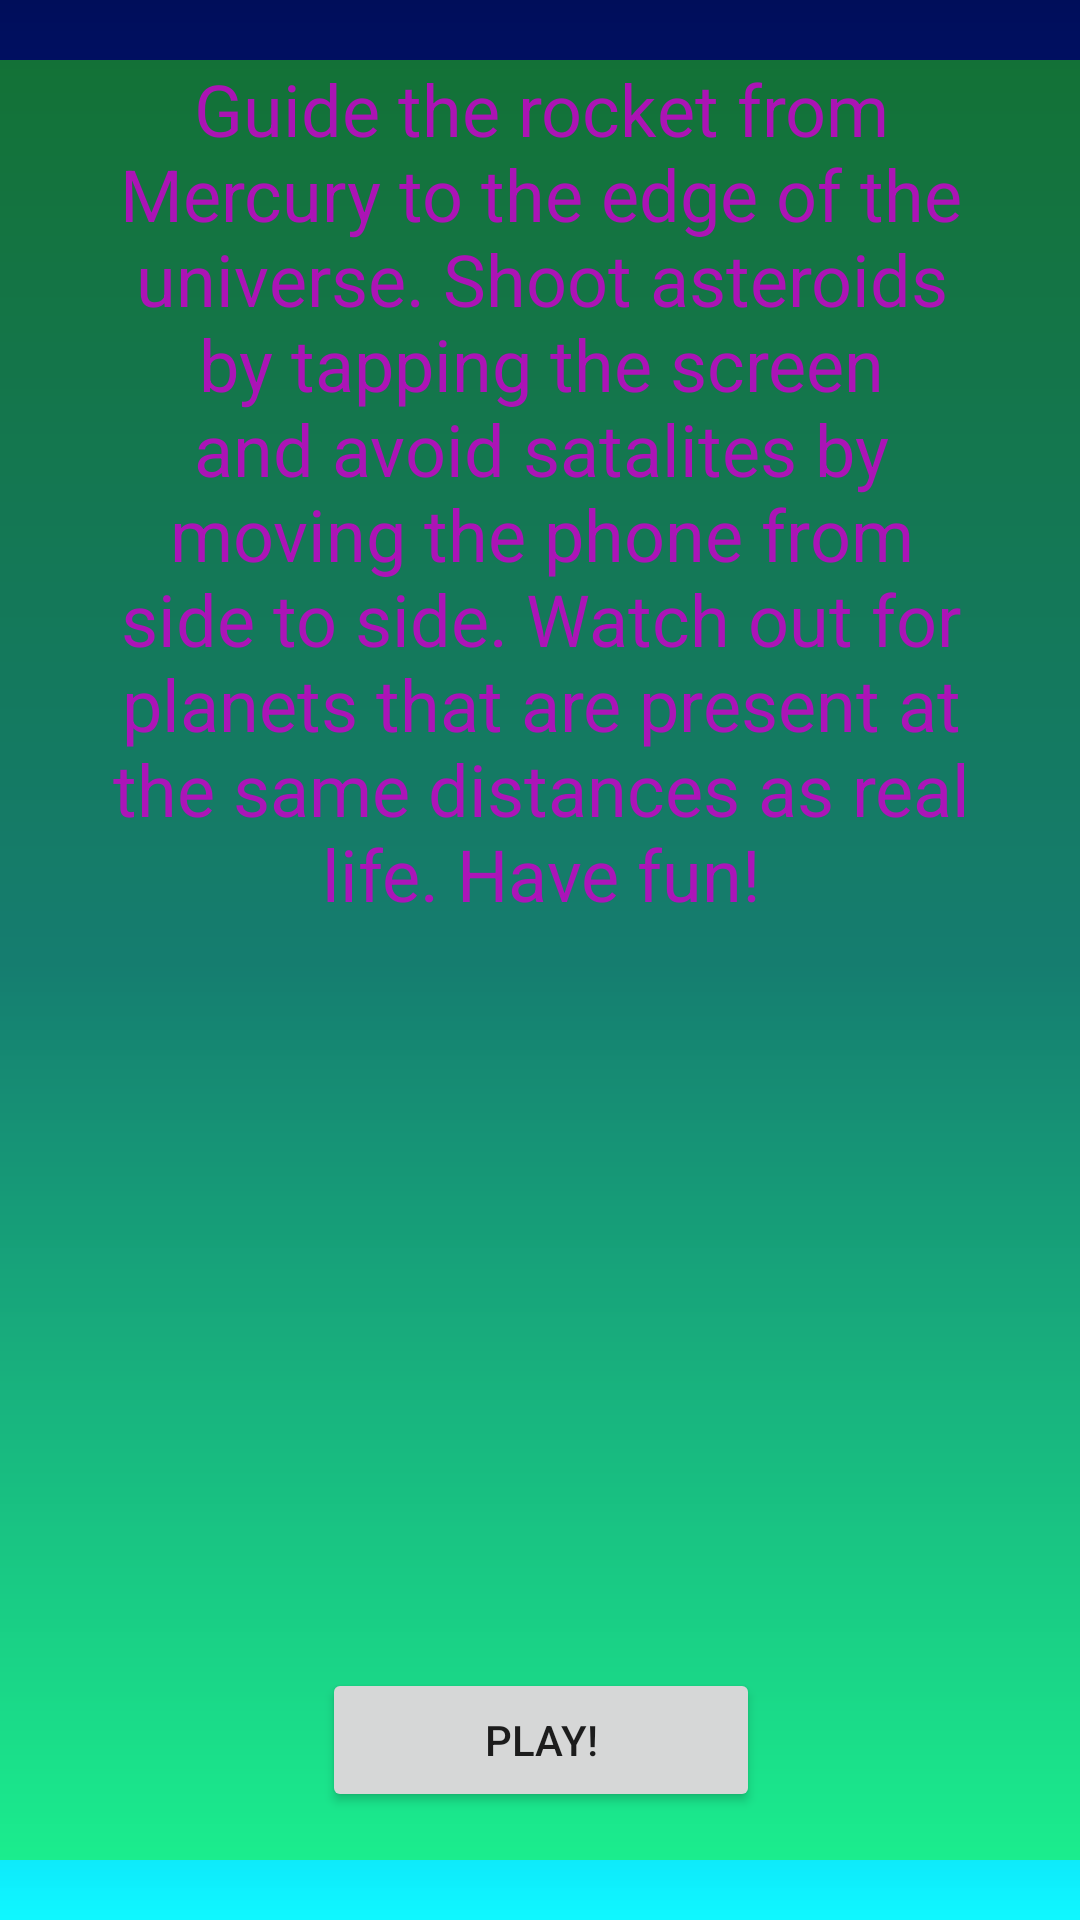

Produce the Android XML layout that renders to this screen, including the resource entries it uses.
<!-- AndroidManifest.xml: application theme Theme.RocketSpaceGame -->
<!-- res/layout/fragment_info_blank.xml -->
<?xml version="1.0" encoding="utf-8"?>

<androidx.constraintlayout.widget.ConstraintLayout xmlns:android="http://schemas.android.com/apk/res/android"
    xmlns:app="http://schemas.android.com/apk/res-auto"
    xmlns:tools="http://schemas.android.com/tools"
    android:id="@+id/frameLayout3"
    android:layout_width="match_parent"
    android:layout_height="match_parent"
    android:background="@drawable/main_menu_gradient"
    tools:context=".InfoBlankFragment">

    <androidx.constraintlayout.widget.ConstraintLayout
        android:id="@+id/enterDetailCard"
        android:layout_width="400dp"
        android:layout_height="600dp"
        android:background="#702CEE00"
        app:layout_constraintBottom_toBottomOf="parent"
        app:layout_constraintEnd_toEndOf="parent"
        app:layout_constraintHorizontal_bias="0.5"
        app:layout_constraintStart_toStartOf="parent"
        app:layout_constraintTop_toTopOf="parent">

        <Button
            android:id="@+id/BeginButton"
            android:layout_width="146dp"
            android:layout_height="48dp"
            android:layout_marginTop="536dp"
            android:layout_marginBottom="16dp"
            android:text="Play!"
            app:layout_constraintBottom_toBottomOf="parent"
            app:layout_constraintEnd_toEndOf="parent"
            app:layout_constraintHorizontal_bias="0.5"
            app:layout_constraintStart_toStartOf="parent"
            app:layout_constraintTop_toTopOf="parent" />

        <TextView
            android:id="@+id/infoLabel"
            android:layout_width="286dp"
            android:layout_height="386dp"
            android:text="Guide the rocket from Mercury to the edge of the universe. Shoot asteroids by tapping the screen and avoid satalites by moving the phone from side to side. Watch out for planets that are present at the same distances as real life. Have fun!"
            android:textAlignment="center"
            android:textColor="#EBB90CBF"
            android:textSize="24sp"
            app:layout_constraintEnd_toEndOf="parent"
            app:layout_constraintHorizontal_bias="0.5"
            app:layout_constraintStart_toStartOf="parent"
            tools:layout_editor_absoluteY="75dp" />

    </androidx.constraintlayout.widget.ConstraintLayout>
</androidx.constraintlayout.widget.ConstraintLayout>
<!-- resources referenced by this layout -->
<resources>
  <!-- drawable main_menu_gradient (drawable) -->
  <?xml version="1.0" encoding="utf-8"?>
  
  <shape xmlns:android="http://schemas.android.com/apk/res/android">
  
      <gradient
          android:type="linear"
          android:angle="270"
          android:startColor="#000E5A"
          android:centerColor="#0323C6"
          android:endColor="#F000F7FF"
  
          >
  
  
  
  
  
      </gradient>
  
  </shape>
  <style name="Theme.RocketSpaceGame" parent="Theme.MaterialComponents.DayNight.DarkActionBar">
          
          <item name="colorPrimary">@color/purple_500</item>
          <item name="colorPrimaryVariant">@color/purple_700</item>
          <item name="colorOnPrimary">@color/white</item>
          
          <item name="colorSecondary">@color/teal_200</item>
          <item name="colorSecondaryVariant">@color/teal_700</item>
          <item name="colorOnSecondary">@color/black</item>
          
          <item name="android:statusBarColor" tools:targetApi="l">?attr/colorPrimaryVariant</item>
          
      </style>
  <!-- not gathered from this repository: default colours our renderer supplied (Android Studio template values) -->
  <color name="purple_500">#FF6200EE</color>
  <color name="purple_700">#FF3700B3</color>
  <color name="teal_200">#FF03DAC5</color>
  <color name="teal_700">#FF018786</color>
  <color name="black">#FF000000</color>
  <color name="white">#FFFFFFFF</color>
</resources>
